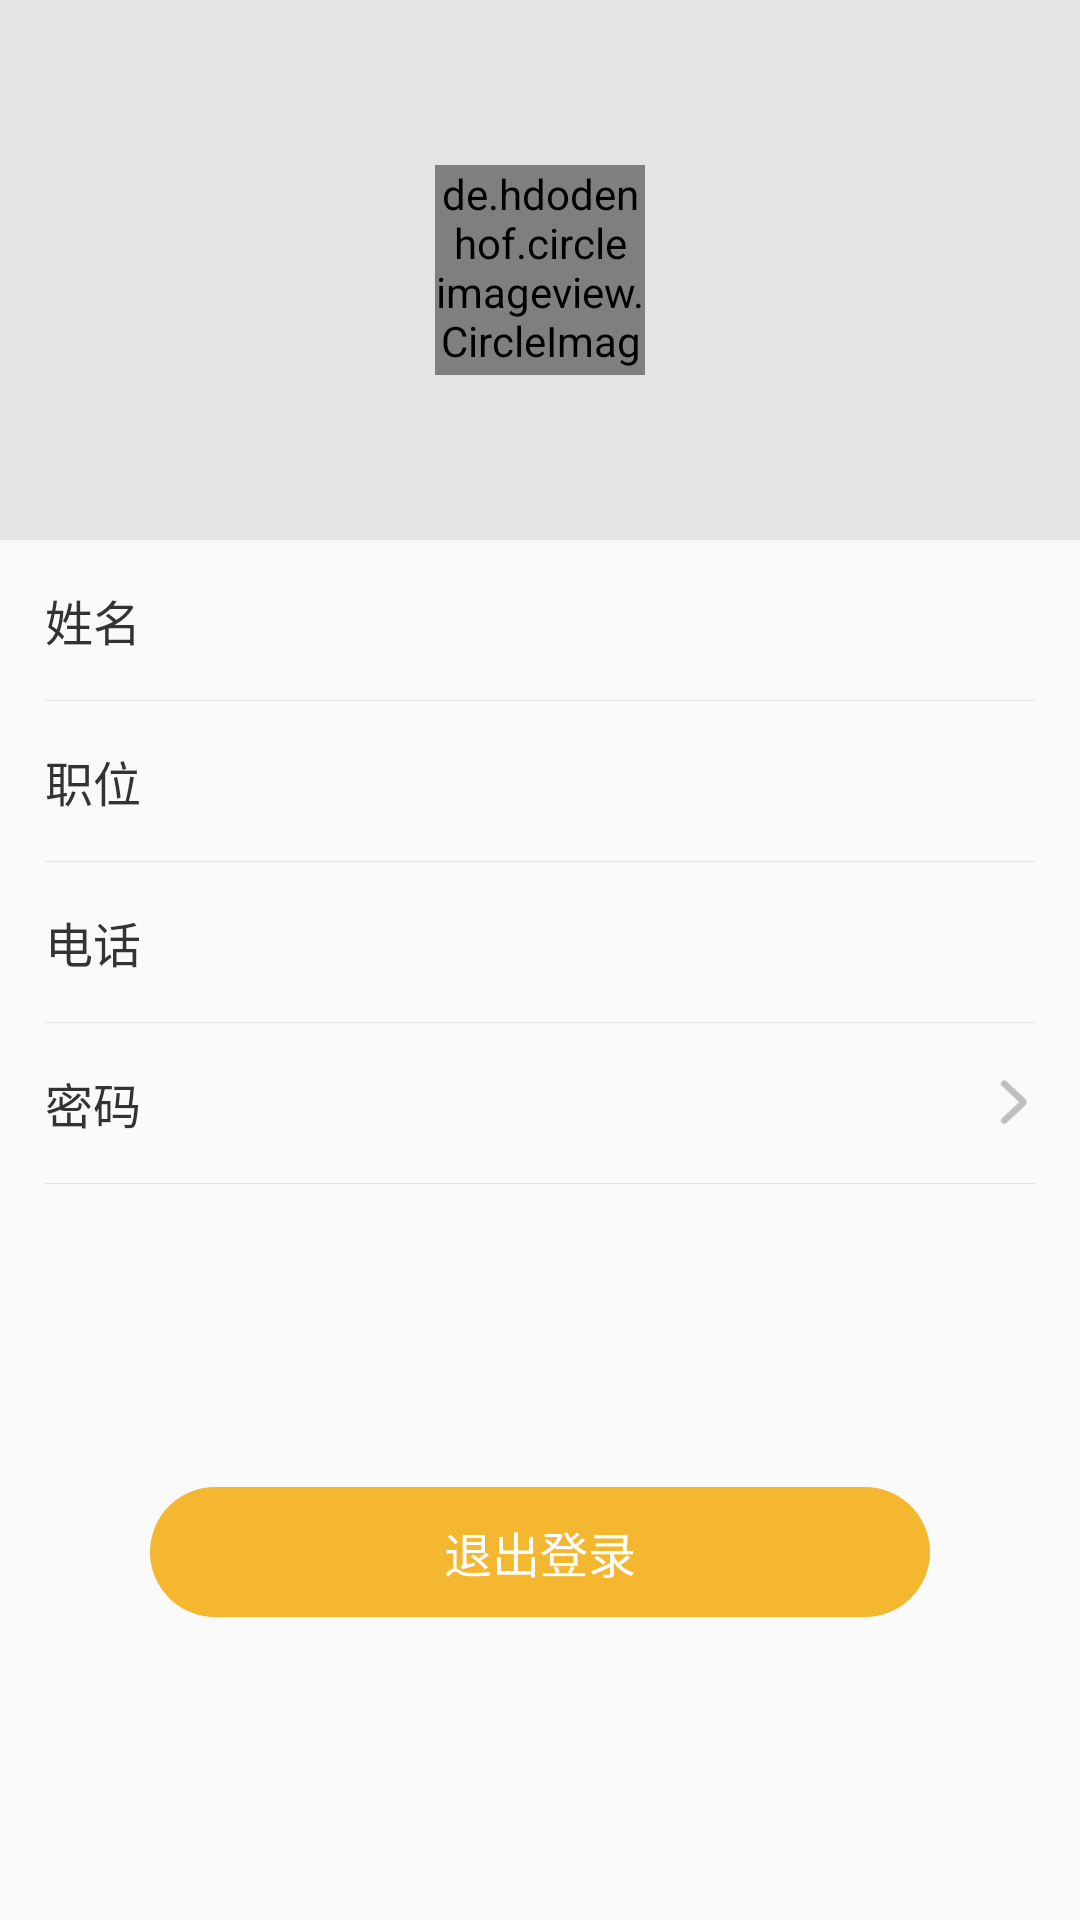

The Android layout XML behind this screen, and the referenced resources:
<!-- AndroidManifest.xml: application theme AppTheme -->
<!-- res/layout/fragment_personal.xml -->
<?xml version="1.0" encoding="utf-8"?>
<LinearLayout xmlns:android="http://schemas.android.com/apk/res/android"
    xmlns:tools="http://schemas.android.com/tools"
    android:layout_width="match_parent"
    android:layout_height="match_parent"
    android:orientation="vertical"
    tools:context=".fragment.PersonalFragment">

    <FrameLayout
        android:layout_width="match_parent"
        android:layout_height="wrap_content">

        <ImageView
            android:id="@+id/avatar_blur_bg"
            android:layout_width="match_parent"
            android:layout_height="180dp"
            android:scaleType="centerCrop"
            android:background="#e5e5e5" />

        <de.hdodenhof.circleimageview.CircleImageView
            android:id="@+id/avatar_image"
            android:layout_width="70dp"
            android:layout_height="70dp"
            android:layout_gravity="center" />
    </FrameLayout>

    <LinearLayout
        android:layout_width="match_parent"
        android:layout_height="wrap_content"
        android:gravity="center_vertical"
        android:orientation="horizontal"
        android:padding="15dp">

        <TextView
            android:layout_width="wrap_content"
            android:layout_height="wrap_content"
            android:text="姓名"
            android:textColor="#333"
            android:textSize="16sp" />

        <TextView
            android:id="@+id/name_text"
            android:layout_width="wrap_content"
            android:layout_height="wrap_content"
            android:layout_marginStart="20dp"
            android:textColor="#999"
            android:textSize="16sp" />
    </LinearLayout>

    <View
        android:layout_width="match_parent"
        android:layout_height="1px"
        android:layout_marginStart="15dp"
        android:layout_marginEnd="15dp"
        android:background="@color/line" />

    <LinearLayout
        android:layout_width="match_parent"
        android:layout_height="wrap_content"
        android:gravity="center_vertical"
        android:orientation="horizontal"
        android:padding="15dp">

        <TextView
            android:layout_width="wrap_content"
            android:layout_height="wrap_content"
            android:text="职位"
            android:textColor="#333"
            android:textSize="16sp" />

        <TextView
            android:id="@+id/job_text"
            android:layout_width="wrap_content"
            android:layout_height="wrap_content"
            android:layout_marginStart="20dp"
            android:textColor="#999"
            android:textSize="16sp" />
    </LinearLayout>

    <View
        android:layout_width="match_parent"
        android:layout_height="1px"
        android:layout_marginStart="15dp"
        android:layout_marginEnd="15dp"
        android:background="@color/line" />

    <LinearLayout
        android:layout_width="match_parent"
        android:layout_height="wrap_content"
        android:gravity="center_vertical"
        android:orientation="horizontal"
        android:padding="15dp">

        <TextView
            android:layout_width="wrap_content"
            android:layout_height="wrap_content"
            android:text="电话"
            android:textColor="#333"
            android:textSize="16sp" />

        <TextView
            android:id="@+id/phone_text"
            android:layout_width="wrap_content"
            android:layout_height="wrap_content"
            android:layout_marginStart="20dp"
            android:textColor="#999"
            android:textSize="16sp" />
    </LinearLayout>

    <View
        android:layout_width="match_parent"
        android:layout_height="1px"
        android:layout_marginStart="15dp"
        android:layout_marginEnd="15dp"
        android:background="@color/line" />

    <LinearLayout
        android:id="@+id/reset_layout"
        android:layout_width="match_parent"
        android:layout_height="wrap_content"
        android:gravity="center_vertical"
        android:orientation="horizontal"
        android:padding="15dp">

        <TextView
            android:layout_width="0dp"
            android:layout_height="wrap_content"
            android:layout_weight="1"
            android:text="密码"
            android:textColor="#333"
            android:textSize="16sp" />

        <ImageView
            android:layout_width="15dp"
            android:layout_height="15dp"
            android:src="@drawable/icon_arrow_right" />
    </LinearLayout>

    <View
        android:layout_width="match_parent"
        android:layout_height="1px"
        android:layout_marginStart="15dp"
        android:layout_marginEnd="15dp"
        android:background="@color/line" />

    <LinearLayout
        android:layout_width="match_parent"
        android:layout_height="match_parent"
        android:gravity="center">

        <TextView
            android:id="@+id/login_out_btn"
            android:layout_width="match_parent"
            android:layout_height="wrap_content"
            android:layout_marginStart="50dp"
            android:layout_marginEnd="50dp"
            android:background="@drawable/shape_round_rect"
            android:gravity="center"
            android:padding="10dp"
            android:text="退出登录"
            android:textColor="#fff"
            android:textSize="16sp" />
    </LinearLayout>

</LinearLayout>
<!-- resources referenced by this layout -->
<resources>
  <color name="line">#e3e3e3</color>
  <!-- drawable icon_arrow_right: png bitmap (drawable, 694 bytes) -->
  <!-- drawable shape_round_rect (drawable) -->
  <?xml version="1.0" encoding="utf-8"?>
  <shape xmlns:android="http://schemas.android.com/apk/res/android"
      android:shape="rectangle">
      <corners android:radius="50dp"/>
      <solid android:color="#F4B72F"/>
  </shape>
  <style name="AppTheme" parent="Theme.AppCompat.Light.NoActionBar">
          
          <item name="colorPrimary">@color/colorPrimary</item>
          <item name="colorPrimaryDark">@color/colorPrimaryDark</item>
          <item name="colorAccent">@color/colorAccent</item>
      </style>
  <color name="colorPrimary">#6200EE</color>
  <color name="colorPrimaryDark">#1E89FC</color>
  <color name="colorAccent">#03DAC5</color>
</resources>
